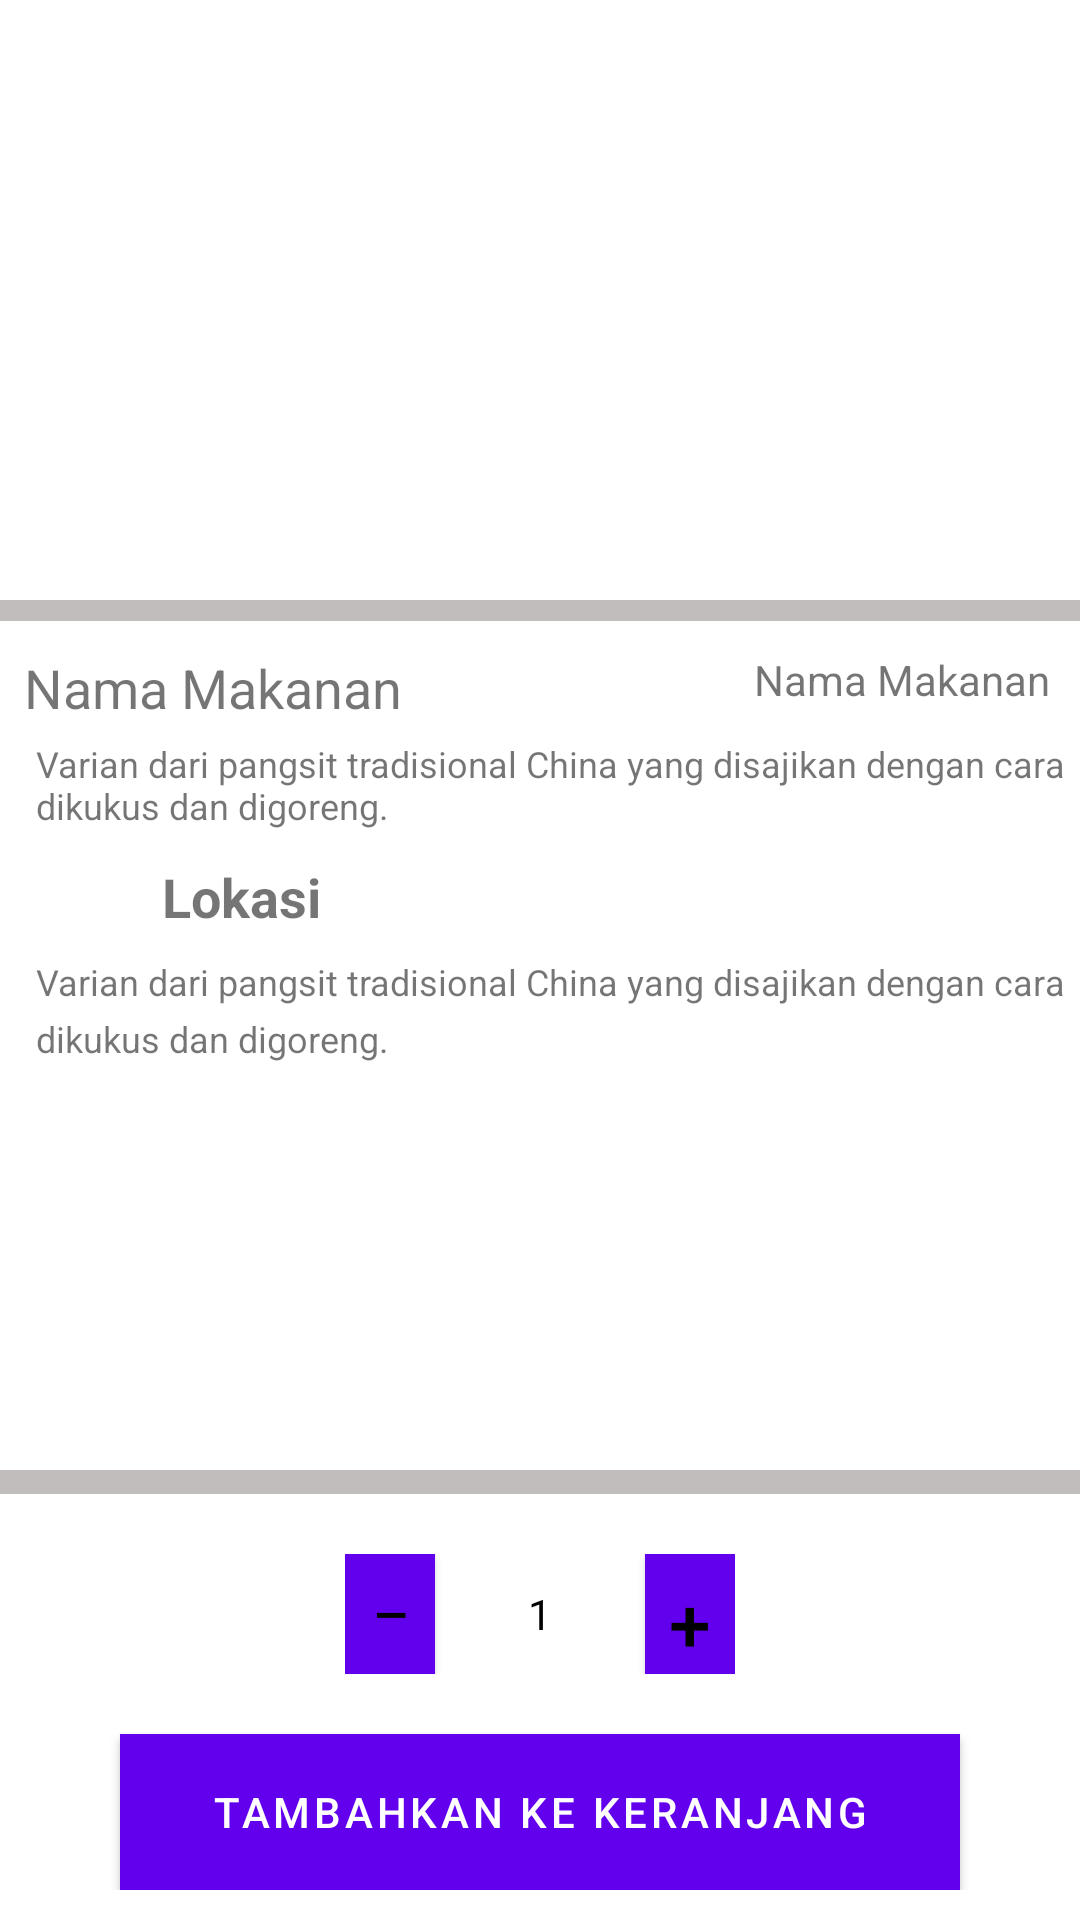

Reconstruct the res/layout file that produces this screen, plus the resources it refers to.
<!-- AndroidManifest.xml: application theme Theme.Challenge_2 -->
<!-- res/layout/fragment_menu_detail.xml -->
<?xml version="1.0" encoding="utf-8"?>
<LinearLayout xmlns:android="http://schemas.android.com/apk/res/android"
    xmlns:tools="http://schemas.android.com/tools"
    xmlns:numberpicker="http://schemas.android.com/apk/res-auto"
    android:layout_width="match_parent"
    android:layout_height="match_parent"
    tools:context=".MenuDetail"
    android:orientation="vertical"
    android:background="@color/white"
    tools:ignore="Overdraw">

    
   <ImageView
       android:id="@+id/ivBanner"
       android:layout_width="match_parent"
       android:layout_height="200dp"/>
    <RelativeLayout
        android:layout_width="match_parent"
        android:layout_height="7dp"
        android:background="@color/grey"/>
    <RelativeLayout
        android:layout_marginTop="10dp"
        android:layout_width="match_parent"
        android:layout_height="wrap_content">
        <TextView
            android:layout_marginStart="8dp"
            android:id="@+id/tv_nama"
            android:layout_width="wrap_content"
            android:layout_height="wrap_content"
            android:text="Nama Makanan"
            android:textSize="18sp"/>
        <TextView
            android:id="@+id/tvHarga"
            android:layout_marginEnd="10dp"
            android:layout_alignParentEnd="true"
            android:layout_width="wrap_content"
            android:layout_height="wrap_content"
            android:text="Nama Makanan"
            android:textSize="14sp"/>
        <TextView
            android:id="@+id/tvDeskripsi"
            android:layout_marginStart="12dp"
            android:layout_marginTop="5dp"
            android:textSize="12sp"
            android:layout_below="@id/tv_nama"
            android:layout_width="wrap_content"
            android:layout_height="wrap_content"
            android:text="Varian dari pangsit tradisional China yang disajikan dengan cara dikukus dan digoreng."/>
    </RelativeLayout>

    <RelativeLayout
        android:layout_marginTop="10dp"
        android:layout_width="match_parent"
        android:layout_height="wrap_content">
        <ImageView
            android:id="@+id/food_icon"
            android:src="@drawable/baseline_food_bank_24"
            android:layout_marginLeft="16dp"
            android:layout_width="30dp"
            android:layout_height="30dp"/>

        <TextView
            android:textStyle="bold"
            android:textSize="18sp"
            android:layout_marginStart="8dp"
            android:layout_toEndOf="@id/food_icon"
            android:layout_width="wrap_content"
            android:layout_height="wrap_content"
            android:text="Lokasi"/>

        <TextView
            android:id="@+id/tvAlamat"
            android:lineSpacingExtra="5sp"
            android:translationY="-2.74sp"
            android:layout_marginStart="12dp"
            android:layout_marginTop="5dp"
            android:textSize="12sp"
            android:layout_below="@id/food_icon"
            android:layout_width="wrap_content"
            android:layout_height="wrap_content"
            android:text="@string/desk"
            android:clickable="true"
            android:focusable="true" />
    </RelativeLayout>
    <RelativeLayout
        android:gravity="bottom"
        android:foregroundGravity="bottom"
        android:layout_width="match_parent"
        android:layout_height="wrap_content"
        android:layout_gravity="bottom"
        android:paddingBottom="10dp"
        >
        <RelativeLayout
            android:layout_above="@id/number_picker"
            android:layout_width="match_parent"
            android:layout_height="8dp"
            android:background="@color/grey"/>
        <LinearLayout
            android:layout_above="@id/btn_Keranjang"
            android:layout_marginTop="20dp"
            android:id="@+id/number_picker"
            android:layout_centerHorizontal="true"
            android:layout_width="130dp"
            android:layout_height="40dp"
            android:orientation="horizontal">
            <Button
                android:id="@+id/decrement"
                android:layout_width="30dp"
                android:layout_height="match_parent"
                android:background="@drawable/plus_minus"
                android:padding="0dp"
                android:text="—"
                android:textColor="@android:color/black"
                android:textStyle="bold" />

            <TextView
                android:id="@+id/display"
                android:layout_width="70dp"
                android:layout_height="match_parent"
                android:background="@android:color/white"
                android:gravity="center"
                android:text="1"
                android:textColor="@android:color/black" />
            <Button
                android:id="@+id/increment"
                android:layout_width="30dp"
                android:layout_height="match_parent"
                android:background="@drawable/plus_minus"
                android:padding="0dp"
                android:text="+"
                android:textColor="@android:color/black"
                android:textSize="25sp" />
        </LinearLayout>
        <Button
            android:id="@+id/btn_Keranjang"
            android:layout_alignParentBottom="true"
            android:layout_width="match_parent"
            android:layout_height="52dp"
            android:text="Tambahkan ke Keranjang"
            android:background="@color/grey"
            android:layout_marginStart="40dp"
            android:layout_marginEnd="40dp"
            android:layout_marginBottom="20dp"/>
    </RelativeLayout>
</LinearLayout>
<!-- resources referenced by this layout -->
<resources>
  <color name="grey">#C1BDBD</color>
  <color name="white">#FFFFFFFF</color>
  <!-- drawable plus_minus (drawable) -->
  <?xml version="1.0" encoding="utf-8"?>
  <shape xmlns:android="http://schemas.android.com/apk/res/android"
      android:shape="rectangle"
      >
      <solid android:color="@color/white"/>
      <stroke android:width="1dp"/>
  </shape>
  <string name="desk">Varian dari pangsit tradisional China yang disajikan dengan cara dikukus dan digoreng.</string>
  <style name="Theme.Challenge_2" parent="Base.Theme.Challenge_2" />
  <style name="Base.Theme.Challenge_2" parent="Theme.MaterialComponents.Light">
          <item name="bottomNavigationStyle">@style/Widget.App.BottomNavigationView</item>
      </style>
  <style name="Widget.App.BottomNavigationView" parent="Widget.MaterialComponents.BottomNavigationView.Colored">
          <item name="materialThemeOverlay">@style/ThemeOverlay.App.BottomNavigationView</item>
      </style>
  <style name="ThemeOverlay.App.BottomNavigationView" parent="">
          <item name="colorPrimary">#FFFFFF</item>
          <item name="colorOnPrimary">#DA6CF3</item>
      </style>
</resources>
